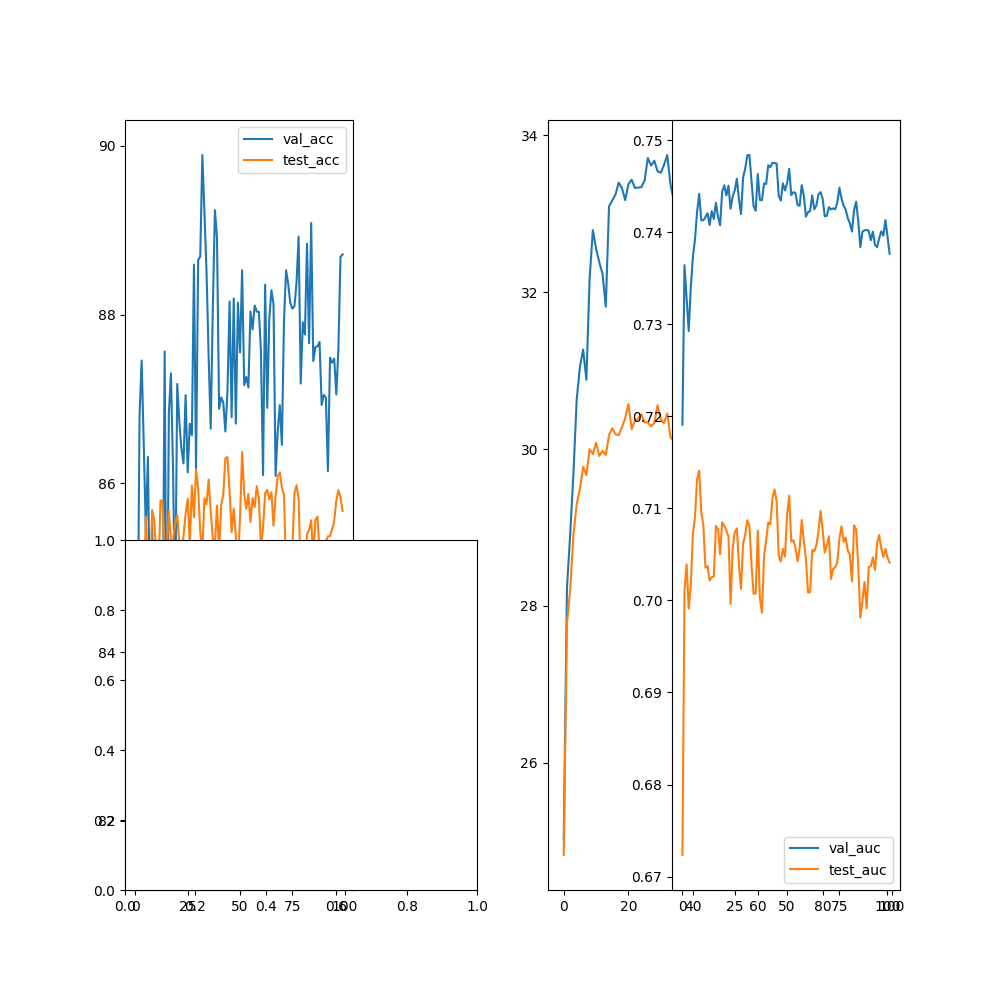

Data behind this chart, as committed beside it:
epoch, val_acc, val_f1, val_precision, val_recall, val_auc, test_acc, test_f1, test_precision, test_recall, test_auc
0, 82.14, 25.03, 0, 0, 0.7191, 81.6, 24.82, 0, 0, 0.6723
1, 83.66, 28.24, 0, 0, 0.7364, 83.57, 27.77, 0, 0, 0.7011
2, 86.8, 28.92, 0, 0, 0.7328, 83.97, 28.21, 0, 0, 0.7039
3, 87.45, 29.69, 0, 0, 0.7293, 85.12, 28.91, 0, 0, 0.6991
4, 86.47, 30.63, 0, 0, 0.734, 84.66, 29.3, 0, 0, 0.7017
5, 85.45, 31.05, 0, 0, 0.7373, 85.6, 29.49, 0, 0, 0.7073
6, 86.31, 31.27, 0, 0, 0.7392, 84.97, 29.77, 0, 0, 0.709
7, 84.34, 30.88, 0, 0, 0.7422, 84.51, 29.67, 0, 0, 0.7131
8, 85.54, 32.17, 0, 0, 0.7442, 85.68, 30, 0, 0, 0.7141
9, 84.45, 32.79, 0, 0, 0.7413, 85.56, 29.93, 0, 0, 0.7096
10, 83.64, 32.56, 0, 0, 0.7413, 85.18, 30.08, 0, 0, 0.7082
11, 83.55, 32.38, 0, 0, 0.7416, 84.87, 29.91, 0, 0, 0.7035
12, 84.65, 32.23, 0, 0, 0.7421, 85.8, 29.98, 0, 0, 0.7037
13, 83.95, 31.82, 0, 0, 0.7408, 85.79, 29.92, 0, 0, 0.7022
14, 87.56, 33.09, 0, 0, 0.7423, 85.18, 30.18, 0, 0, 0.7025
15, 83.29, 33.17, 0, 0, 0.7414, 85.22, 30.27, 0, 0, 0.7026
16, 86.82, 33.25, 0, 0, 0.7432, 85.68, 30.19, 0, 0, 0.7081
17, 87.3, 33.4, 0, 0, 0.7417, 85.31, 30.18, 0, 0, 0.7078
18, 86.17, 33.33, 0, 0, 0.7407, 85.32, 30.28, 0, 0, 0.705
19, 84.41, 33.17, 0, 0, 0.7444, 85.52, 30.4, 0, 0, 0.7085
20, 87.18, 33.38, 0, 0, 0.7451, 85.63, 30.57, 0, 0, 0.7081
21, 86.73, 33.43, 0, 0, 0.744, 85.27, 30.26, 0, 0, 0.7076
22, 86.41, 33.33, 0, 0, 0.7451, 85.19, 30.36, 0, 0, 0.707
23, 86.24, 33.33, 0, 0, 0.7425, 85.37, 30.39, 0, 0, 0.6996
24, 87.05, 33.34, 0, 0, 0.7439, 85.64, 30.44, 0, 0, 0.7057
25, 86.13, 33.43, 0, 0, 0.7445, 85.82, 30.34, 0, 0, 0.7074
26, 86.71, 33.71, 0, 0, 0.7458, 85.27, 30.34, 0, 0, 0.7078
27, 86.57, 33.62, 0, 0, 0.7436, 85.97, 30.29, 0, 0, 0.7038
28, 88.59, 33.68, 0, 0, 0.742, 85.6, 30.33, 0, 0, 0.7013
29, 86.17, 33.54, 0, 0, 0.746, 86.16, 30.56, 0, 0, 0.7062
30, 88.65, 33.52, 0, 0, 0.7469, 85.94, 30.38, 0, 0, 0.7071
31, 88.69, 33.62, 0, 0, 0.7483, 85.43, 30.33, 0, 0, 0.7087
32, 89.89, 33.75, 0, 0, 0.7484, 85.19, 30.45, 0, 0, 0.7081
33, 89.21, 33.37, 0, 0, 0.7456, 85.82, 30.15, 0, 0, 0.7038
34, 88.51, 33.18, 0, 0, 0.7428, 85.75, 30.1, 0, 0, 0.7007
35, 87.51, 33.2, 0, 0, 0.7423, 86.04, 30.02, 0, 0, 0.7008
36, 86.65, 33.5, 0, 0, 0.7463, 85.68, 30, 0, 0, 0.7076
37, 88.06, 33.21, 0, 0, 0.7435, 85.34, 29.79, 0, 0, 0.7003
38, 89.24, 33.34, 0, 0, 0.7435, 85.26, 29.97, 0, 0, 0.6987
39, 88.91, 33.49, 0, 0, 0.7453, 85.74, 30.01, 0, 0, 0.7048
40, 86.88, 33.12, 0, 0, 0.7452, 85.21, 29.85, 0, 0, 0.7065
41, 87.02, 33.12, 0, 0, 0.7473, 85.74, 29.91, 0, 0, 0.7085
42, 86.96, 33.24, 0, 0, 0.7471, 85.87, 30, 0, 0, 0.7083
43, 86.61, 33.21, 0, 0, 0.7475, 86.3, 29.99, 0, 0, 0.7111
44, 87.08, 33.36, 0, 0, 0.7475, 86.31, 30.02, 0, 0, 0.7121
45, 88.15, 33.1, 0, 0, 0.7475, 85.9, 29.91, 0, 0, 0.7108
46, 86.78, 33.19, 0, 0, 0.7439, 85.42, 29.95, 0, 0, 0.7049
47, 88.19, 33.1, 0, 0, 0.7434, 85.7, 29.88, 0, 0, 0.7042
48, 86.71, 33.14, 0, 0, 0.7453, 85.37, 29.88, 0, 0, 0.7056
49, 88.14, 33.25, 0, 0, 0.7445, 85.05, 29.84, 0, 0, 0.7047
50, 87.55, 33.09, 0, 0, 0.7453, 85.59, 30, 0, 0, 0.7092
51, 88.52, 33.22, 0, 0, 0.7469, 86.37, 29.92, 0, 0, 0.7114
52, 87.16, 33.2, 0, 0, 0.744, 85.87, 29.95, 0, 0, 0.7064
53, 87.26, 33.23, 0, 0, 0.7443, 85.7, 29.97, 0, 0, 0.7065
54, 87.13, 33.37, 0, 0, 0.7443, 85.87, 29.94, 0, 0, 0.7057
55, 88.04, 33.16, 0, 0, 0.743, 85.54, 29.77, 0, 0, 0.7043
56, 87.82, 33.21, 0, 0, 0.7429, 85.82, 29.84, 0, 0, 0.7057
57, 88.11, 33.28, 0, 0, 0.7451, 85.72, 29.97, 0, 0, 0.7087
58, 88.03, 33.35, 0, 0, 0.744, 85.97, 30.04, 0, 0, 0.7064
59, 88.03, 33.17, 0, 0, 0.7417, 85.82, 29.96, 0, 0, 0.7045
... 40 more rows
